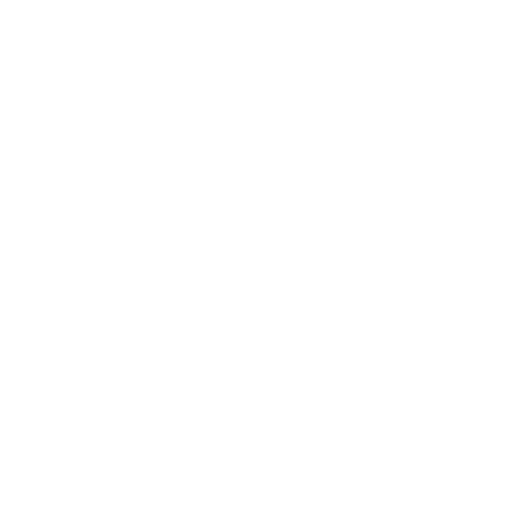
t = 0.00 s
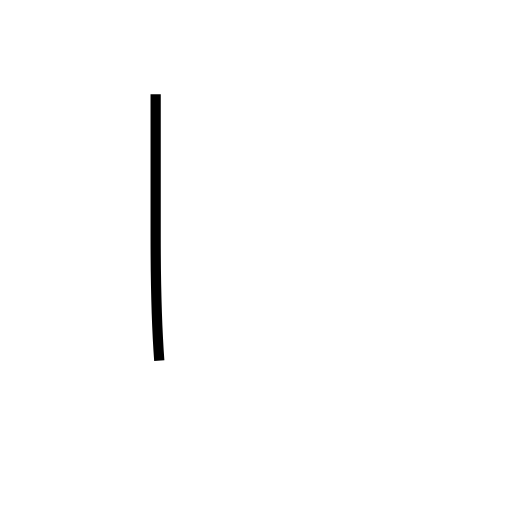
t = 0.78 s
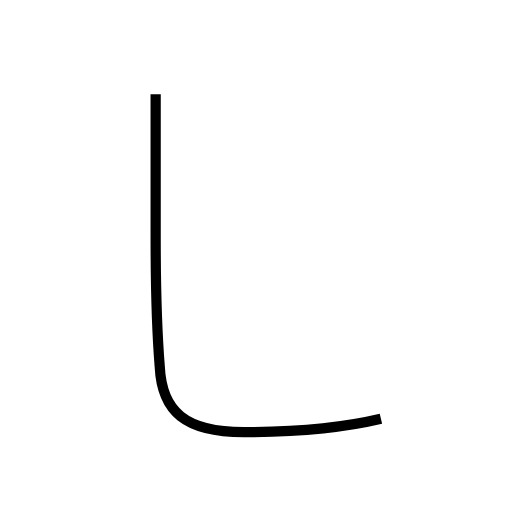
t = 1.56 s
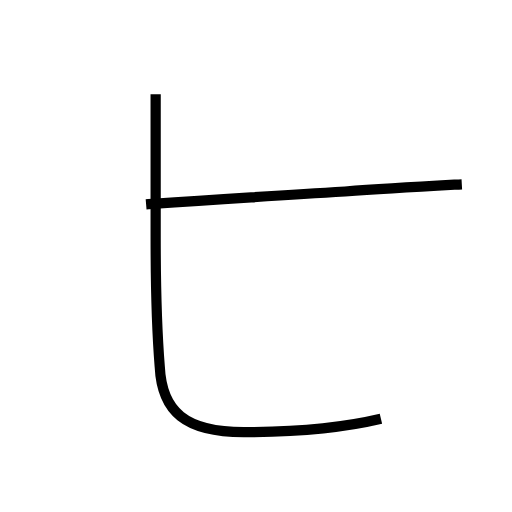
t = 2.49 s
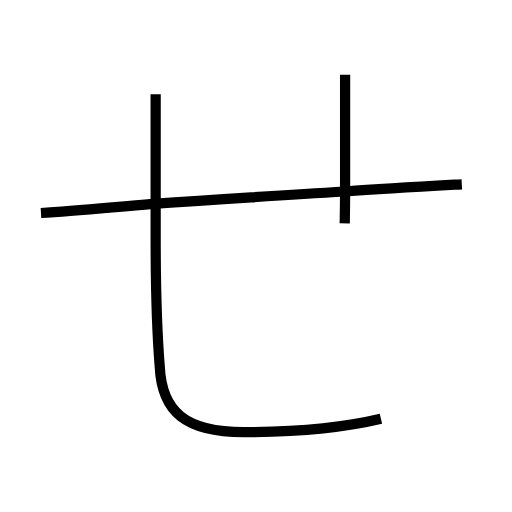
t = 3.23 s
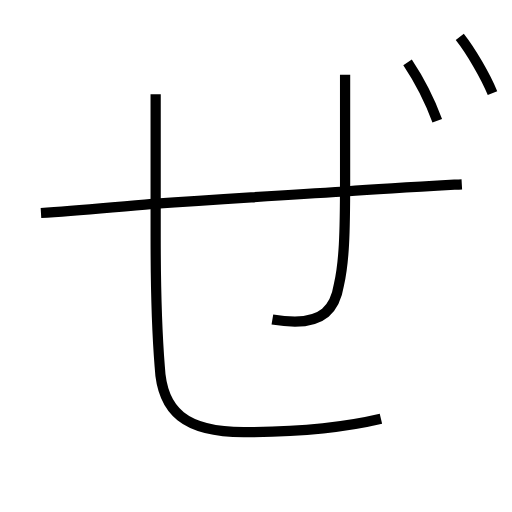
t = 4.05 s

The animated SVG that drew these frames (rendered in a browser with its animation timeline set to each time). Animation: 5 SMIL elements (animate=5); one cycle of 4.05 s.

<?xml version='1.0' encoding='utf-8'?>
<svg viewBox="0.0 -6.0 50.0 50.0" version="1.1" xmlns="http://www.w3.org/2000/svg"><rect x="-1000" y="-1000" width="2000" height="2000" stroke="white" fill="white" /><g style="fill:none;stroke:#000000;stroke-width:1"><path d="M 15.2 -34.8 L 15.2 -20.9 C 15.2 -16.2 15.3 -11.9 15.6 -8.2 C 15.8 -3.8 18.1 -1.8 23.8 -1.8 C 28.6 -1.8 33.0 -2.1 37.2 -3.1 " transform="translate(0.0 38.0)" stroke-dasharray="52.00817415063231" stroke-dashoffset="52.00817415063231"><animate attributeName="stroke-dashoffset" from="52.00817415063231" to="0" dur="1.560245224518969s" begin="0s; anim_end.end" fill="freeze" id="anim0" /></path><path d="M 45.1 -26.0 C 41.5 -25.8 37.8 -25.6 33.7 -25.3 C 26.5 -24.9 23.4 -24.6 14.9 -24.1 C 11.2 -23.8 7.5 -23.4 4.0 -23.2 " transform="translate(0.0 38.0)" stroke-dasharray="41.19754426733714" stroke-dashoffset="41.19754426733714"><animate attributeName="stroke-dashoffset" from="41.19754426733714" to="0" dur="1.2359263280201143s" begin="anim0.end" fill="freeze" id="anim1" /></path><path d="M 33.7 -36.7 L 33.7 -26.3 C 33.7 -21.1 33.6 -18.4 33.1 -16.2 C 32.7 -13.7 31.4 -12.6 28.8 -12.6 C 28.0 -12.6 27.2 -12.7 26.6 -12.8 " transform="translate(0.0 38.0)" stroke-dasharray="29.018919865452993" stroke-dashoffset="29.018919865452993"><animate attributeName="stroke-dashoffset" from="29.018919865452993" to="0" dur="0.8705675959635898s" begin="anim1.end" fill="freeze" id="anim2" /></path><path d="M 42.7 -32.2 C 42.0 -34.1 40.8 -36.4 39.8 -37.9 " transform="translate(0.0 38.0)" stroke-dasharray="6.407669817911303" stroke-dashoffset="6.407669817911303"><animate attributeName="stroke-dashoffset" from="6.407669817911303" to="0" dur="0.1922300945373391s" begin="anim2.end" fill="freeze" id="anim3" /></path><path d="M 44.9 -40.4 C 46.0 -39.0 47.4 -36.6 48.1 -34.9" transform="translate(0.0 38.0)" stroke-dasharray="6.378695510378985" stroke-dashoffset="6.378695510378985"><animate attributeName="stroke-dashoffset" from="6.378695510378985" to="0" dur="0.19136086531136953s" begin="anim3.end" fill="freeze" id="anim_end" /></path></g></svg>
